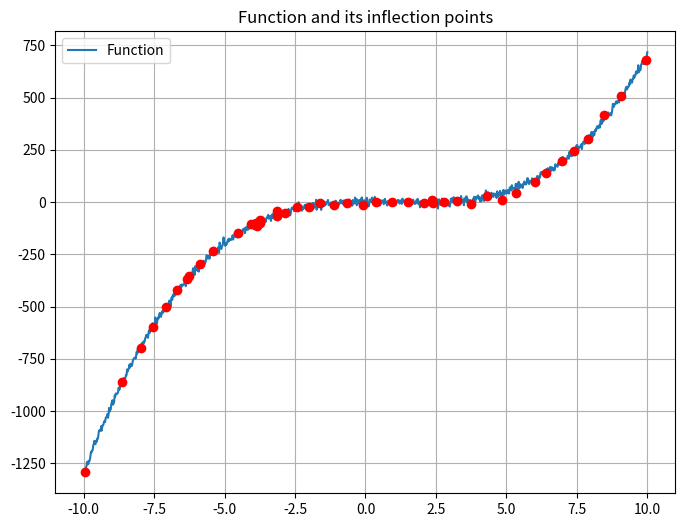

The script that saved this image:
import numpy as np
import matplotlib.pyplot as plt
from scipy.signal import argrelextrema
from scipy.ndimage import gaussian_filter1d

def find_inflexion_points(y_vals: np.array, x_vals: np.array, smoothing_sigma=2) -> list:
    """
    Function to find inflection points of the given data.

    Args:
        y_vals (numpy array): y-values of the data points.
        x_vals (numpy array): x-values of the data points.
        smoothing_sigma (int): Sigma value for Gaussian smoothing.

    Returns:
        list: List of x-values where the function has inflection points.
    """
    if not isinstance(y_vals, np.ndarray) or not isinstance(x_vals, np.ndarray):
        raise ValueError("The inputs should be numpy arrays")

    # Smooth the data
    y_vals_smooth = gaussian_filter1d(y_vals, smoothing_sigma)

    # First derivative
    f_prime = np.gradient(y_vals_smooth, x_vals)

    # Second derivative
    f_double_prime = np.gradient(f_prime, x_vals)

    # Inflection points are where the second derivative has local maxima or minima
    inflexion_points_indices = np.concatenate([argrelextrema(f_double_prime, np.greater)[0], argrelextrema(f_double_prime, np.less)[0]])

    inflexion_points = x_vals[inflexion_points_indices]

    return inflexion_points

def plot_function_and_inflexion_points(y_vals: np.array, x_vals: np.array, inflexion_points: list):
    """
    Function to plot the function and its inflection points.

    Args:
        y_vals (numpy array): y-values of the data points.
        x_vals (numpy array): x-values of the data points.
        inflexion_points (list): List of x-values where the function has inflection points.

    """
    if not isinstance(y_vals, np.ndarray) or not isinstance(x_vals, np.ndarray) or not isinstance(inflexion_points, np.ndarray):
        raise ValueError("The inputs should be numpy arrays")

    try:
        plt.figure(figsize=(8, 6))
        plt.plot(x_vals, y_vals, label="Function")
        plt.plot(inflexion_points, np.interp(inflexion_points, x_vals, y_vals), 'ro')  # Plot inflection points in red
        plt.title("Function and its inflection points")
        plt.legend()
        plt.grid(True)
        plt.show()
    except Exception as e:
        print(f"An error occurred while plotting: {e}")
        
        
def calculate_sigma(y_vals: np.array) -> float:
    """
    Function to calculate sigma value for Gaussian smoothing based on the data.

    Args:
        y_vals (numpy array): y-values of the data points.

    Returns:
        float: Calculated sigma value.
    """
    if not isinstance(y_vals, np.ndarray):
        raise ValueError("The input should be a numpy array")

    # Calculate differences between consecutive points
    differences = np.diff(y_vals)

    # Calculate standard deviation of differences
    std_dev = np.std(differences)

    # Use the standard deviation as our sigma value
    sigma = std_dev

    return sigma


# Example usage with some noise
x_vals = np.linspace(-10, 10, 1000)
y_vals = (x_vals**3 - 3*x_vals**2 + 2) + np.random.normal(0, 10, len(x_vals))

smoothing_sigma = calculate_sigma(y_vals)

print(smoothing_sigma)

inflexion_points = find_inflexion_points(y_vals, x_vals, smoothing_sigma)
plot_function_and_inflexion_points(y_vals, x_vals, inflexion_points)

